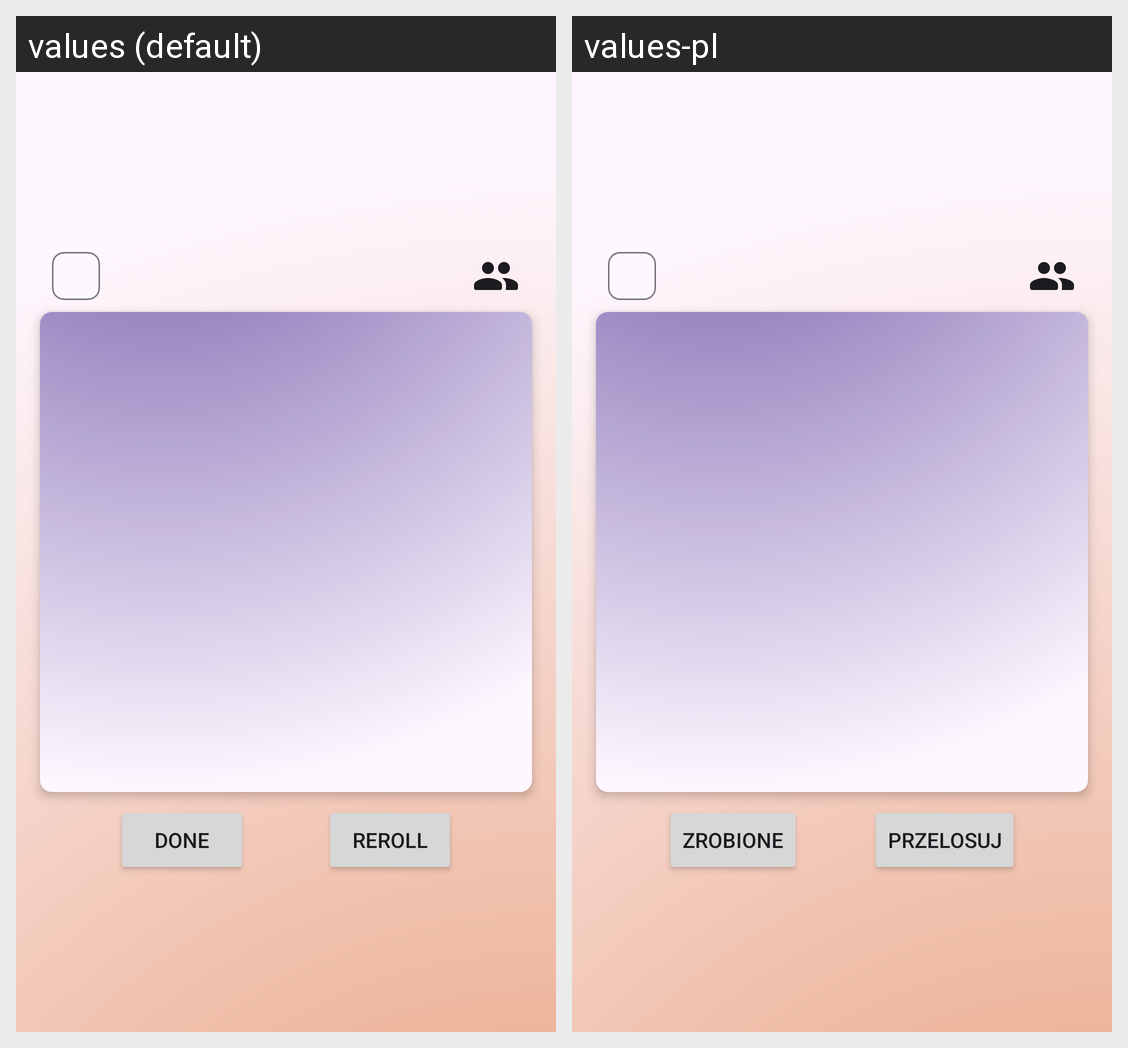

Here is an Android app screen in its default locale and in the app's own translations. Write out the translated-string differences for the strings that appear on this screen.
Android screen res/layout/activity_play.xml rendered under 2 locales, left to right: values (default), values-pl. Device: Nexus 5 (rendered at 1080×1920; each locale shown at half size, 540×960, under a caption strip naming it); theme Theme.PartyGames.
Strings drawn on this screen, with the default value and each locale's value (text and hints the layout hard-codes, and strings that could not be matched under every locale, appear in the picture but are not listed):

done
  values: Done
  values-pl: Zrobione

reroll
  values: Reroll
  values-pl: Przelosuj
